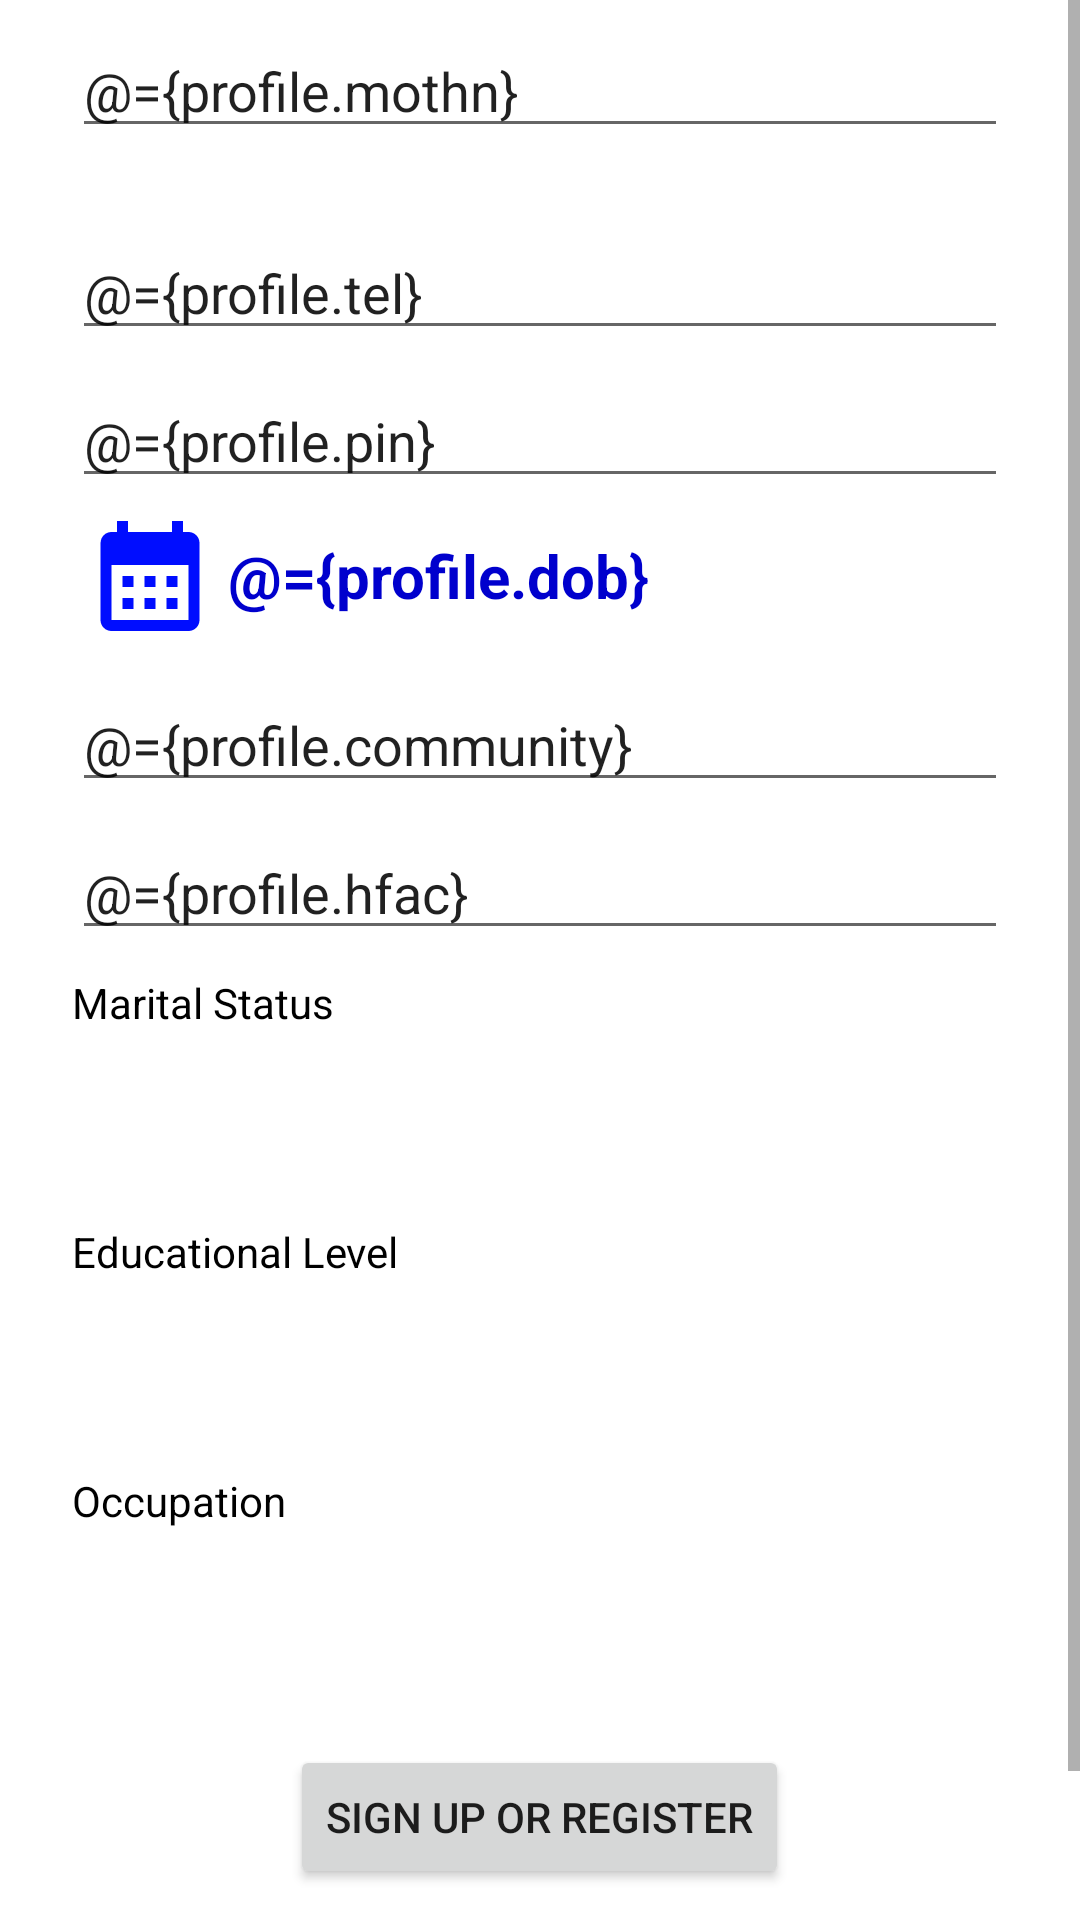

Android layout source for this screen:
<!-- AndroidManifest.xml: application theme Theme.CareSupport -->
<!-- res/layout/activity_signup.xml -->
<?xml version="1.0" encoding="utf-8"?>
<layout xmlns:android="http://schemas.android.com/apk/res/android"
    xmlns:app="http://schemas.android.com/apk/res-auto"
    xmlns:tools="http://schemas.android.com/tools"
   >

    <data>

        <variable
            name="profile"
            type="com.khrc.caresupport.entity.MomProfile" />

    </data>

    <ScrollView
        android:layout_width="match_parent"
        android:layout_height="wrap_content">

    <LinearLayout
        android:id="@+id/REGISTERS"
        android:layout_width="match_parent"
        android:layout_height="wrap_content"
        android:orientation="vertical"
        tools:context=".Activity.SignupActivity">

        <EditText
            android:id="@+id/mothn"
            android:layout_width="match_parent"
            android:layout_height="wrap_content"
            android:layout_marginStart="24dp"
            android:layout_marginTop="8dp"
            android:layout_marginEnd="24dp"
            android:hint="@string/name"
            android:imeActionLabel="@string/action_sign_in_short"
            android:text="@={profile.mothn}"
            android:imeOptions="actionDone"
            android:inputType="textCapCharacters"
            android:selectAllOnFocus="true"
            app:layout_constraintEnd_toEndOf="parent"
            app:layout_constraintStart_toStartOf="parent"
            app:layout_constraintTop_toBottomOf="@+id/password" />

        <LinearLayout
            android:id="@+id/REGISTER"
            android:layout_width="match_parent"
            android:layout_height="wrap_content"
            android:orientation="vertical">

    <EditText
        android:id="@+id/tel"
        android:layout_width="match_parent"
        android:layout_height="wrap_content"
        android:layout_marginStart="24dp"
        android:layout_marginTop="26dp"
        android:layout_marginEnd="24dp"
        android:hint="@string/phone"
        android:text="@={profile.tel}"
        android:inputType="number"
        android:selectAllOnFocus="true"
        app:layout_constraintEnd_toEndOf="parent"
        app:layout_constraintStart_toStartOf="parent"
        app:layout_constraintTop_toTopOf="parent" />

    <EditText
        android:id="@+id/pin"
        android:layout_width="match_parent"
        android:layout_height="wrap_content"
        android:layout_marginStart="24dp"
        android:layout_marginTop="8dp"
        android:layout_marginEnd="24dp"
        android:hint="@string/pin"
        android:imeActionLabel="@string/action_sign_in_short"
        android:imeOptions="actionDone"
        android:text="@={profile.pin}"
        android:inputType="number"
        android:selectAllOnFocus="true"
        app:layout_constraintEnd_toEndOf="parent"
        app:layout_constraintStart_toStartOf="parent"
        app:layout_constraintTop_toBottomOf="@+id/username" />



        <LinearLayout
            android:layout_width="match_parent"
            android:layout_height="wrap_content"
            android:orientation="horizontal"
            android:layout_marginStart="24dp"
            android:layout_gravity="fill_horizontal">

            <ImageView
                android:id="@+id/btStart"
                android:layout_width="52dp"
                android:layout_height="52dp"
                android:layout_centerInParent="true"
                android:background="@drawable/circular_bg"
                android:backgroundTint="@color/off_white"
                android:padding="4dp"
                android:src="@drawable/calendar_schedule" />

            <TextView
                android:id="@+id/dob"
                android:layout_width="match_parent"
                android:layout_height="wrap_content"
                android:layout_gravity="center"
                android:hint="@string/dob"
                android:textSize="20sp"
                android:textColor="@color/MediumBlue"
                android:text="@={profile.dob}"
                android:textStyle="bold"/>


        </LinearLayout>

    <EditText
        android:id="@+id/com"
        android:layout_width="match_parent"
        android:layout_height="wrap_content"
        android:layout_marginStart="24dp"
        android:layout_marginTop="8dp"
        android:layout_marginEnd="24dp"
        android:hint="@string/community"
        android:imeActionLabel="@string/action_sign_in_short"
        android:text="@={profile.community}"
        android:imeOptions="actionDone"
        android:inputType="textCapCharacters"
        android:selectAllOnFocus="true"
        app:layout_constraintEnd_toEndOf="parent"
        app:layout_constraintStart_toStartOf="parent"
        app:layout_constraintTop_toBottomOf="@+id/dob" />

        <EditText
            android:id="@+id/hfac"
            android:layout_width="match_parent"
            android:layout_height="wrap_content"
            android:layout_marginStart="24dp"
            android:layout_marginTop="8dp"
            android:layout_marginEnd="24dp"
            android:hint="@string/hfac"
            android:imeActionLabel="@string/action_sign_in_short"
            android:imeOptions="actionDone"
            android:text="@={profile.hfac}"
            android:inputType="textCapCharacters"
            android:selectAllOnFocus="true"
            app:layout_constraintEnd_toEndOf="parent"
            app:layout_constraintStart_toStartOf="parent"
            app:layout_constraintTop_toBottomOf="@+id/com" />

        <TextView
            android:layout_width="match_parent"
            android:layout_height="wrap_content"
            android:layout_marginStart="24dp"
            android:layout_marginTop="8dp"
            android:layout_marginEnd="24dp"
            android:text="@string/mstatus"
            android:textColor="@color/black"
            android:gravity="start"
            android:textAlignment="gravity" />

        <Spinner
            android:id="@+id/mstatus"
            android:layout_width="match_parent"
            android:layout_height="wrap_content"
            android:layout_marginStart="24dp"
            android:layout_marginTop="8dp"
            android:layout_marginEnd="24dp"
            android:gravity="left"
            android:minHeight="48dp"
            android:onItemSelected="@{profile::setMstatus}"
            android:padding="15dp"
            android:background="@drawable/rs_spinner"
            android:spinnerMode="dialog"
            android:focusable="true"
            android:textColor="#000301" />

        <TextView
            android:layout_width="match_parent"
            android:layout_height="wrap_content"
            android:layout_marginStart="24dp"
            android:layout_marginTop="8dp"
            android:layout_marginEnd="24dp"
            android:text="@string/edul"
            android:textColor="@color/black"
            android:gravity="start"
            android:textAlignment="gravity" />

        <Spinner
            android:id="@+id/edul"
            android:layout_width="match_parent"
            android:layout_height="wrap_content"
            android:layout_marginStart="24dp"
            android:layout_marginTop="8dp"
            android:layout_marginEnd="24dp"
            android:gravity="left"
            android:minHeight="48dp"
            android:onItemSelected="@{profile::setEdul}"
            android:padding="15dp"
            android:background="@drawable/rs_spinner"
            android:spinnerMode="dialog"
            android:focusable="true"
            android:textColor="#000301" />

        <TextView
            android:layout_width="match_parent"
            android:layout_height="wrap_content"
            android:layout_marginStart="24dp"
            android:layout_marginTop="8dp"
            android:layout_marginEnd="24dp"
            android:text="@string/occu"
            android:textColor="@color/black"
            android:gravity="start"
            android:textAlignment="gravity" />

        <Spinner
            android:id="@+id/occu"
            android:layout_width="match_parent"
            android:layout_height="wrap_content"
            android:layout_marginStart="24dp"
            android:layout_marginTop="8dp"
            android:layout_marginEnd="24dp"
            android:gravity="left"
            android:minHeight="48dp"
            android:onItemSelected="@{profile::setOccu}"
            android:padding="15dp"
            android:background="@drawable/rs_spinner"
            android:spinnerMode="dialog"
            android:focusable="true"
            android:textColor="#000301" />


    <Button
        android:id="@+id/register"
        android:layout_width="wrap_content"
        android:layout_height="wrap_content"
        android:layout_gravity="center"
        android:layout_marginStart="48dp"
        android:layout_marginTop="16dp"
        android:layout_marginEnd="48dp"
        android:layout_marginBottom="64dp"
        android:enabled="true"
        android:text="@string/action_sign_in"
        app:layout_constraintBottom_toBottomOf="parent"
        app:layout_constraintEnd_toEndOf="parent"
        app:layout_constraintStart_toStartOf="parent"
        app:layout_constraintTop_toBottomOf="@+id/mstatus"
        app:layout_constraintVertical_bias="0.2" />

        </LinearLayout>
    
    </LinearLayout>
    </ScrollView>

</layout>
<!-- resources referenced by this layout -->
<resources>
  <color name="MediumBlue">#0000CD</color>
  <color name="black">#FF000000</color>
  <color name="off_white">#FAFAFA</color>
  <!-- drawable calendar_schedule (drawable) -->
  <vector android:height="80dp" android:tint="#000DFF"
      android:viewportHeight="24" android:viewportWidth="24"
      android:width="80dp" xmlns:android="http://schemas.android.com/apk/res/android">
      <path android:fillColor="@android:color/white" android:pathData="M19,4h-1V2h-2v2H8V2H6v2H5C3.89,4 3.01,4.9 3.01,6L3,20c0,1.1 0.89,2 2,2h14c1.1,0 2,-0.9 2,-2V6C21,4.9 20.1,4 19,4zM19,20H5V10h14V20zM9,14H7v-2h2V14zM13,14h-2v-2h2V14zM17,14h-2v-2h2V14zM9,18H7v-2h2V18zM13,18h-2v-2h2V18zM17,18h-2v-2h2V18z"/>
  </vector>
  <!-- drawable rs_spinner: vector/xml drawable (drawable, 2013 chars, omitted) -->
  <string name="action_sign_in">Sign up or register</string>
  <string name="action_sign_in_short">Sign in</string>
  <string name="community">Community</string>
  <string name="dob">Date of Birth</string>
  <string name="edul">Educational Level</string>
  <string name="hfac">Health Facility</string>
  <string name="mstatus">Marital Status</string>
  <string name="name">Name</string>
  <string name="occu">Occupation</string>
  <string name="phone">Phone Number</string>
  <string name="pin">PIN</string>
  <style name="Theme.CareSupport" parent="Theme.MaterialComponents.DayNight.DarkActionBar">
          
          <item name="colorPrimary">@color/purple_500</item>
          <item name="colorPrimaryVariant">@color/purple_700</item>
          <item name="colorOnPrimary">@color/white</item>
          
          <item name="colorSecondary">@color/teal_200</item>
          <item name="colorSecondaryVariant">@color/teal_700</item>
          <item name="colorOnSecondary">@color/black</item>
          
          <item name="android:statusBarColor">?attr/colorPrimaryVariant</item>
  
          
      </style>
  <color name="purple_500">#FF6200EE</color>
  <color name="purple_700">#FF3700B3</color>
  <color name="white">#FFFFFFFF</color>
  <color name="teal_200">#FF03DAC5</color>
  <color name="teal_700">#FF018786</color>
</resources>
